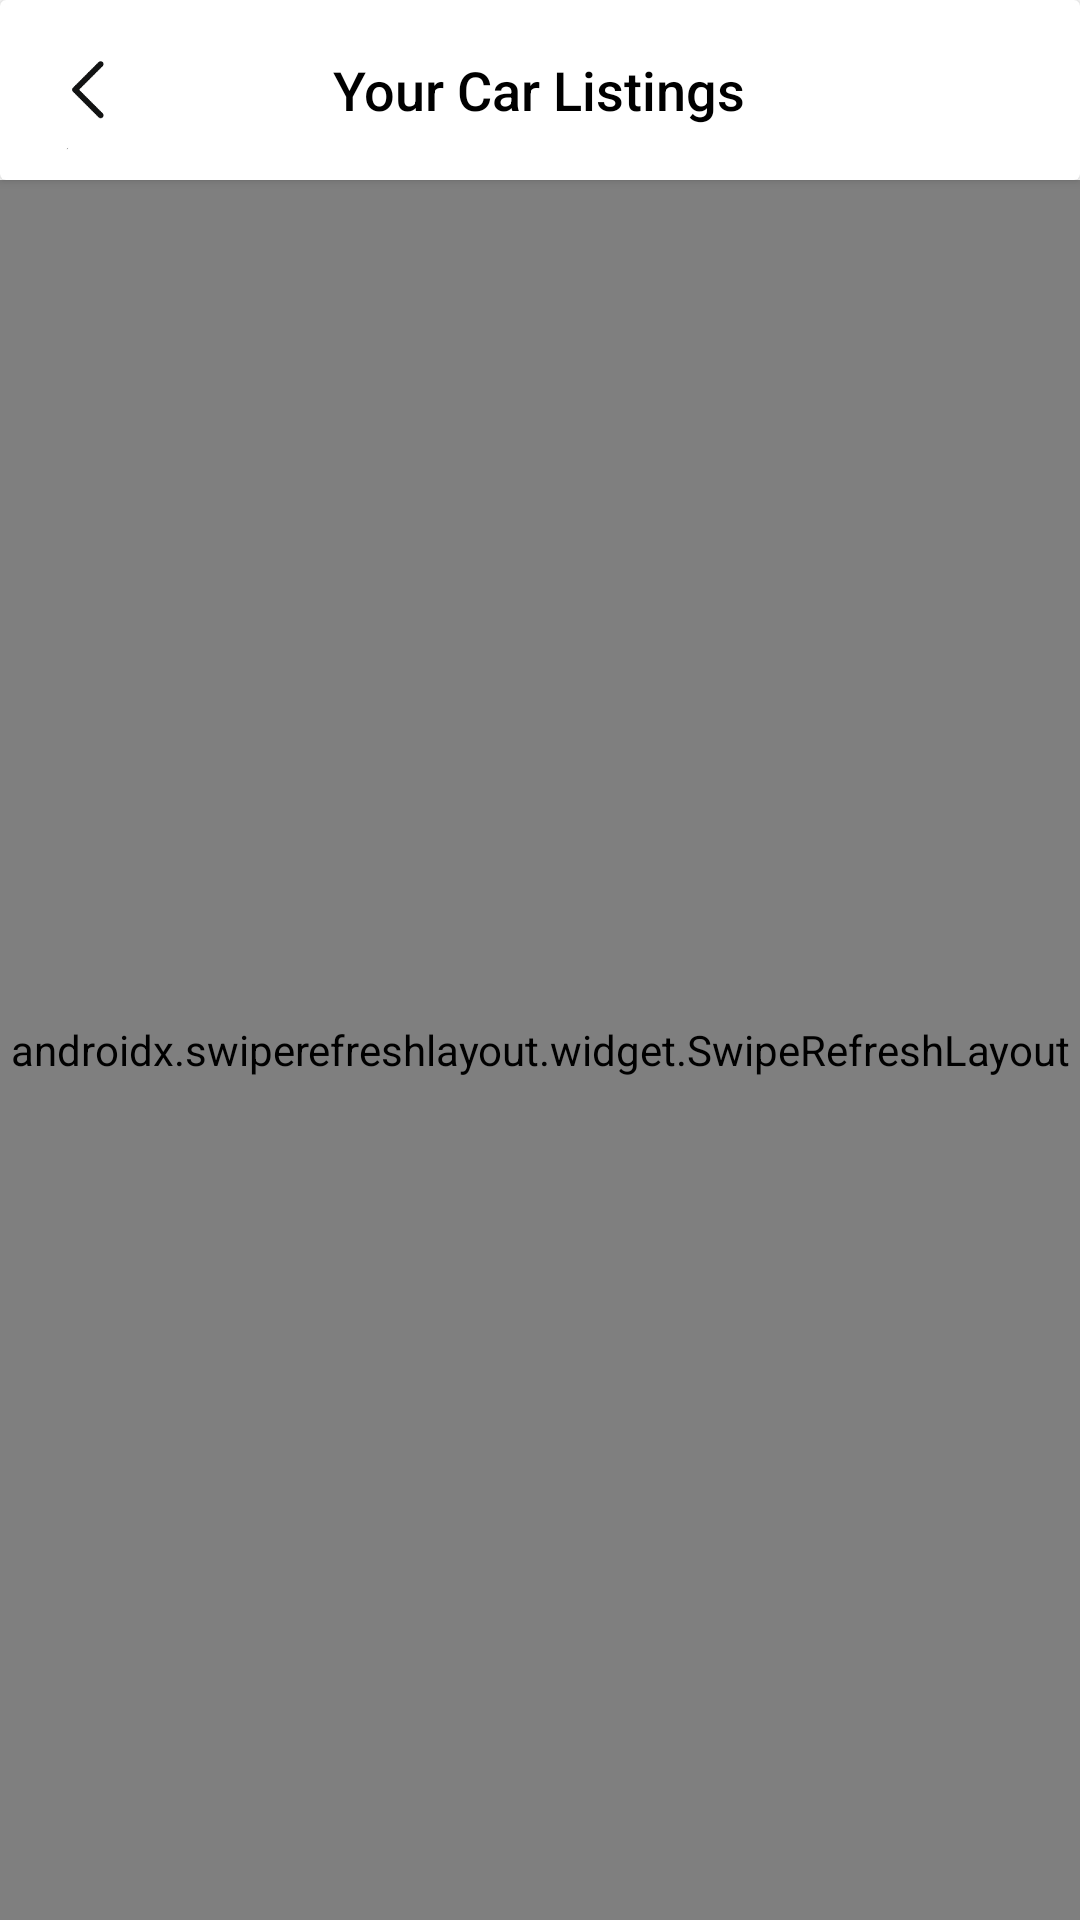

Here is an Android app screen rendered from its layout file. Give the layout XML and the strings, colors and styles it references.
<!-- AndroidManifest.xml: application theme Theme.Carsln -->
<!-- res/layout/fragment_user_listings.xml -->
<?xml version="1.0" encoding="utf-8"?>
<RelativeLayout xmlns:android="http://schemas.android.com/apk/res/android"
    xmlns:app="http://schemas.android.com/apk/res-auto"
    xmlns:tools="http://schemas.android.com/tools"
    android:layout_width="match_parent"
    android:layout_height="match_parent"
    tools:context=".fragments.UserListingsFragment">


    <androidx.cardview.widget.CardView
        android:id="@+id/ConstraintListings"
        android:layout_width="match_parent"
        app:cardBackgroundColor="@color/white"
        android:layout_height="60dp">

        <TextView
            android:id="@+id/textViewUserListings"
            android:layout_width="wrap_content"
            android:layout_height="wrap_content"
            android:layout_marginTop="0dp"
            android:layout_gravity="center"
            android:fontFamily="sans-serif-medium"
            android:text="Your Car Listings"
            android:textColor="@color/black"
            android:textSize="18sp" />

        <com.google.android.material.imageview.ShapeableImageView
            android:id="@+id/UserListingsGoBack"
            android:layout_width="45dp"
            android:layout_height="45dp"
            android:layout_gravity="center_vertical"
            android:layout_marginStart="8dp"
            android:adjustViewBounds="true"
            android:hapticFeedbackEnabled="true"
            android:scaleType="centerCrop"
            android:src="@drawable/arrow_logo"
            app:layout_constraintBottom_toBottomOf="parent"
            app:layout_constraintStart_toStartOf="parent"
            app:layout_constraintTop_toTopOf="parent"
            app:shapeAppearance="@style/RoundShape.App.50percent" />


    </androidx.cardview.widget.CardView>


    <androidx.swiperefreshlayout.widget.SwipeRefreshLayout
        android:id="@+id/RefreshUserListings"
        android:layout_below="@+id/ConstraintListings"
        android:layout_width="match_parent"
        android:layout_height="match_parent">

        <LinearLayout
            android:layout_width="match_parent"
            android:layout_height="match_parent"
            android:orientation="horizontal">

            <androidx.recyclerview.widget.RecyclerView
                android:id="@+id/RecyclerListings"
                android:layout_width="match_parent"
                android:layout_height="match_parent" />

        </LinearLayout>

    </androidx.swiperefreshlayout.widget.SwipeRefreshLayout>


</RelativeLayout>
<!-- resources referenced by this layout -->
<resources>
  <color name="black">#FF000000</color>
  <color name="white">#FFFFFFFF</color>
  <!-- drawable arrow_logo: png bitmap (drawable, 2782 bytes) -->
  <style name="RoundShape.App.50percent" parent="">
  
          <item name="cornerFamily"> rounded </item>
          <item name="cornerSize"> 50% </item>
  
      </style>
  <style name="Theme.Carsln" parent="Base.Theme.Carsln">
  
          <item name="android:colorPrimary"> @color/Blue700 </item>
          <item name="colorOnPrimaryFixedVariant"> @color/NeonBlue </item>
          <item name="colorSecondary"> @color/Blue700 </item>
          <item name="colorOnPrimary"> @color/Blue700 </item>
          <item name="android:windowBackground">@color/white</item>
  
      </style>
  <style name="Base.Theme.Carsln" parent="Theme.MaterialComponents.DayNight.DarkActionBar">
  
          <item name="android:colorPrimary"> @color/Blue700 </item>
          <item name="colorOnPrimaryFixedVariant"> @color/NeonBlue </item>
          <item name="colorSecondary"> @color/Blue700 </item>
          <item name="colorOnPrimary"> @color/Blue700 </item>
          <item name="android:windowBackground">@color/white</item>
  
      </style>
  <color name="Blue700"> #03bafc </color>
  <color name="NeonBlue"> #1F51FF </color>
</resources>
